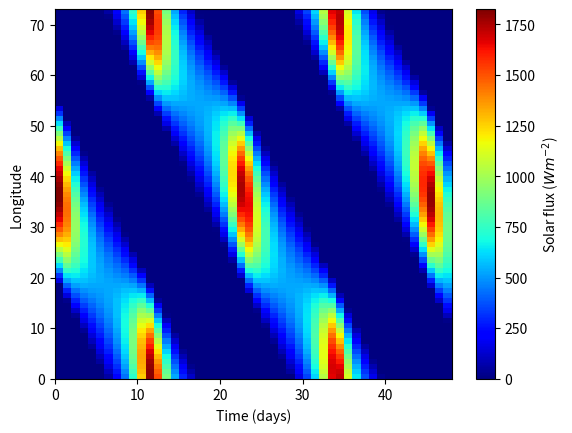

Python code for this plot:
import numpy as np
import matplotlib.pyplot as plt

q2 = (0.00155*1360)/(0.04856**2)

lon_step = 5
lon_deg = np.arange(start=0, stop=360+lon_step, step=lon_step)
lon_rad = [x*np.pi/180 for x in lon_deg]
lon_stp_rad = lon_step*np.pi/180

rp = 1.1*6371e3

time_step = 1
period = 11.1868
e = 0.3

arr = np.zeros((len(lon_rad), 48))

for i in range(0, len(lon_rad)):

    for t in range(0, 48, time_step):
        m_anom = (2*np.pi*t)/period
        v = m_anom + (2*e + (e**3)/4)*np.sin(m_anom) + (5/4)*(e**2)*np.sin(2*m_anom) + (13/12)*(e**3)*np.sin(3*m_anom)
        s_toa = q2 * ((1 + e*np.cos(v))/(1-e**2))**2
        omega = lon_rad[i] + np.pi*((2*t)/(2*period) -1)
        s = s_toa*np.cos(omega)
        if s < 0:
            s = 0
        arr[i, t] = s

c = plt.pcolormesh(arr, cmap='jet')
plt.colorbar(c, label='Solar flux ($W m^{-2}$)')
plt.xlabel('Time (days)')
plt.ylabel('Longitude')
plt.show()